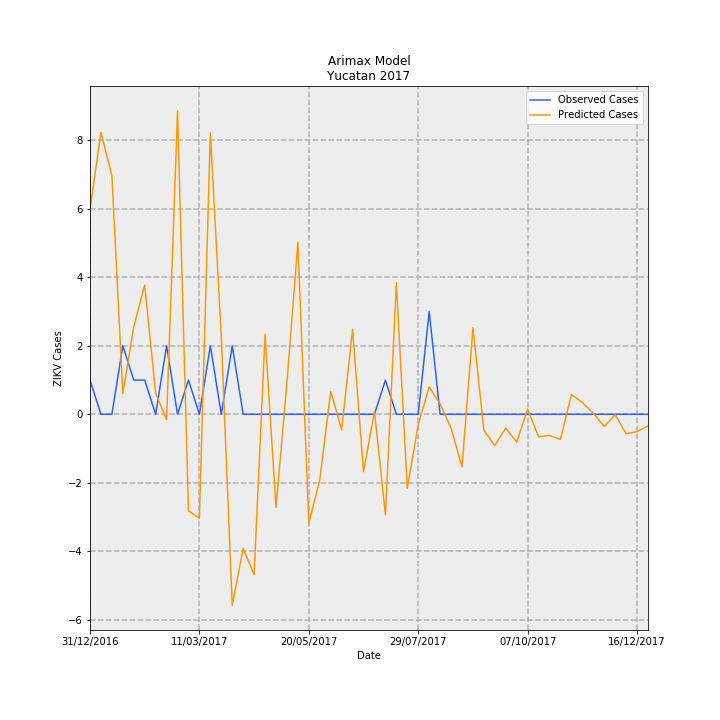

Data behind this chart, as committed beside it:
Date, predictions_incidence, observed_incidence, Predicted Cases, Observed Cases, error
31/12/2016, 0.2852, 0.04768, 5.981, 1, -4.981
07/01/2017, 0.3924, 0.0, 8.229, 0.0, -8.229
14/01/2017, 0.3323, 0.0, 6.969, 0.0, -6.969
21/01/2017, 0.02867, 0.09537, 0.6012, 2, 1.399
28/01/2017, 0.1218, 0.04768, 2.554, 1, -1.554
04/02/2017, 0.1798, 0.04768, 3.77, 1, -2.77
11/02/2017, 0.02935, 0.0, 0.6156, 0.0, -0.6156
18/02/2017, -0.007582, 0.09537, -0.159, 2, 2.159
25/02/2017, 0.422, 0.0, 8.85, 0.0, -8.85
04/03/2017, -0.1343, 0.04768, -2.817, 1, 3.817
11/03/2017, -0.1446, 0.0, -3.033, 0.0, 3.033
18/03/2017, 0.3919, 0.09537, 8.219, 2, -6.219
25/03/2017, 0.1076, 0.0, 2.256, 0.0, -2.256
01/04/2017, -0.2658, 0.09537, -5.575, 2, 7.575
08/04/2017, -0.1866, 0.0, -3.913, 0.0, 3.913
15/04/2017, -0.2232, 0.0, -4.681, 0.0, 4.681
22/04/2017, 0.1109, 0.0, 2.327, 0.0, -2.327
29/04/2017, -0.1298, 0.0, -2.721, 0.0, 2.721
06/05/2017, 0.04437, 0.0, 0.9305, 0.0, -0.9305
13/05/2017, 0.2393, 0.0, 5.018, 0.0, -5.018
20/05/2017, -0.1518, 0.0, -3.184, 0.0, 3.184
27/05/2017, -0.09149, 0.0, -1.919, 0.0, 1.919
03/06/2017, 0.03194, 0.0, 0.6698, 0.0, -0.6698
10/06/2017, -0.02165, 0.0, -0.4539, 0.0, 0.4539
17/06/2017, 0.1183, 0.0, 2.481, 0.0, -2.481
24/06/2017, -0.0798, 0.0, -1.674, 0.0, 1.674
01/07/2017, 0.004065, 0.0, 0.08524, 0.0, -0.08524
08/07/2017, -0.1396, 0.04768, -2.928, 1, 3.928
15/07/2017, 0.1832, 0.0, 3.841, 0.0, -3.841
22/07/2017, -0.1029, 0.0, -2.158, 0.0, 2.158
29/07/2017, -0.01418, 0.0, -0.2974, 0.0, 0.2974
05/08/2017, 0.03802, 0.143, 0.7974, 3.0, 2.203
12/08/2017, 0.01459, 0.0, 0.306, 0.0, -0.306
19/08/2017, -0.01925, 0.0, -0.4038, 0.0, 0.4038
26/08/2017, -0.07301, 0.0, -1.531, 0.0, 1.531
02/09/2017, 0.1206, 0.0, 2.529, 0.0, -2.529
09/09/2017, -0.02217, 0.0, -0.465, 0.0, 0.465
16/09/2017, -0.04356, 0.0, -0.9136, 0.0, 0.9136
23/09/2017, -0.01922, 0.0, -0.403, 0.0, 0.403
30/09/2017, -0.03876, 0.0, -0.8129, 0.0, 0.8129
07/10/2017, 0.007183, 0.0, 0.1506, 0.0, -0.1506
14/10/2017, -0.03137, 0.0, -0.658, 0.0, 0.658
21/10/2017, -0.02932, 0.0, -0.615, 0.0, 0.615
28/10/2017, -0.03502, 0.0, -0.7344, 0.0, 0.7344
04/11/2017, 0.02765, 0.0, 0.58, 0.0, -0.58
11/11/2017, 0.01638, 0.0, 0.3434, 0.0, -0.3434
18/11/2017, 0.001525, 0.0, 0.03198, 0.0, -0.03198
25/11/2017, -0.01702, 0.0, -0.357, 0.0, 0.357
02/12/2017, -0.0003001, 0.0, -0.006294, 0.0, 0.006294
09/12/2017, -0.02719, 0.0, -0.5701, 0.0, 0.5701
16/12/2017, -0.02412, 0.0, -0.5058, 0.0, 0.5058
23/12/2017, -0.01607, 0.0, -0.3371, 0.0, 0.3371
